Image classification data set "roi_masks" (Edgar-Del/brain_watermark on GitHub). Class labels (4): glioma, meningioma, no tumor, pituitary tumor.

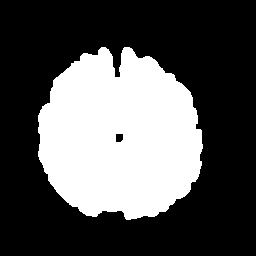
Label: no tumor

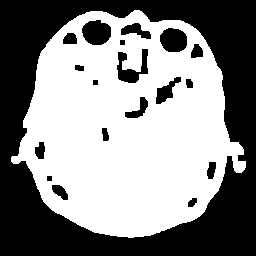
Label: pituitary tumor

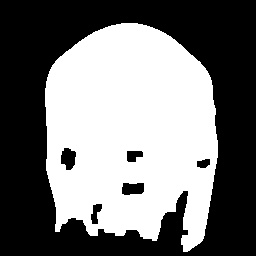
Label: glioma

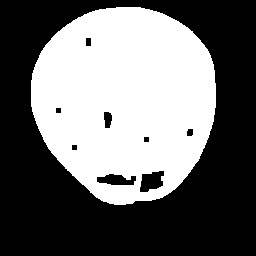
Label: meningioma

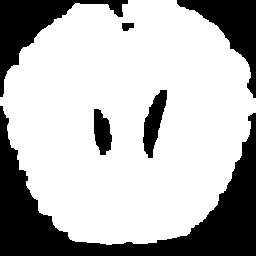
Label: no tumor

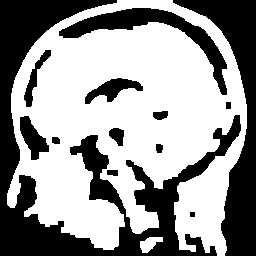
Label: pituitary tumor
